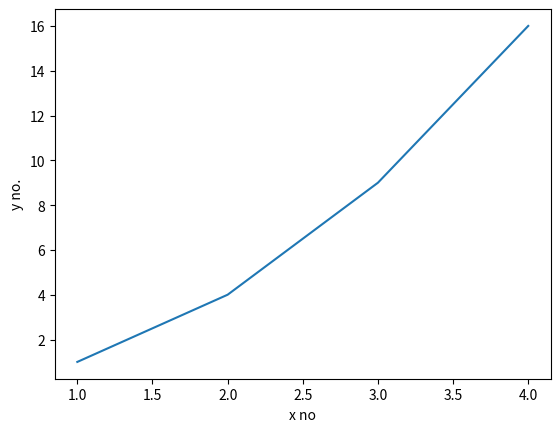

The script that saved this image:
import matplotlib.pyplot as plt
plt.plot([1,2,3,4],[1,4,9,16])
plt.ylabel('y no.')
plt.xlabel('x no')
plt.show()